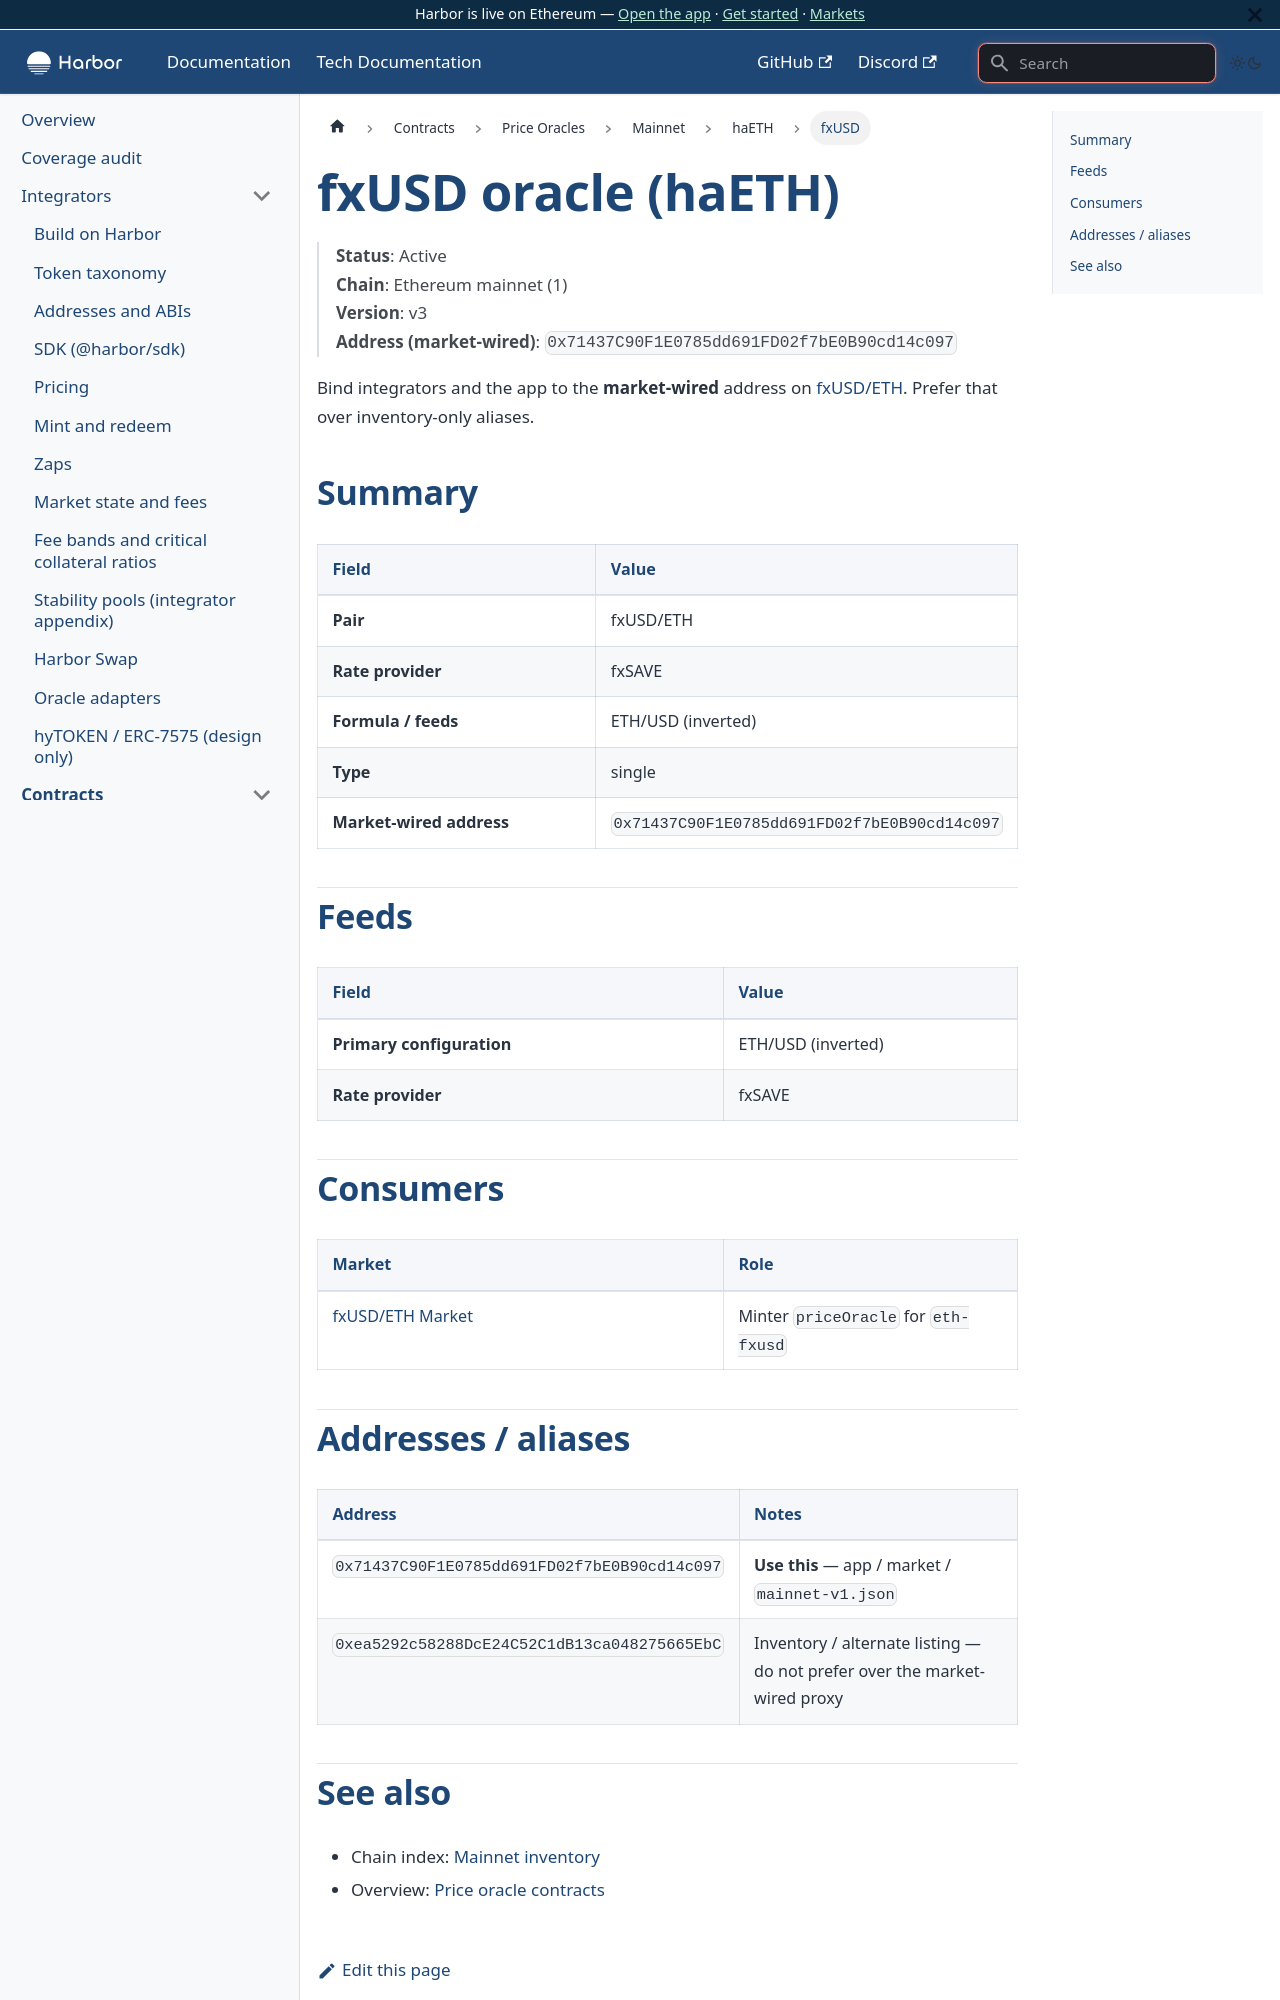

repository: baofinance/harbor-docs · page: tech-docs/contracts/price-oracles/mainnet/haeth/fxusd/index.html · generator: docusaurus

# fxUSD oracle (haETH)

> **Status**: Active  
> **Chain**: Ethereum mainnet (1)  
> **Version**: v3  
> **Address (market-wired)**: `0x71437C90F1E0785dd691FD02f7bE0B90cd14c097`

Bind integrators and the app to the **market-wired** address on [fxUSD/ETH](../../../../markets/haeth/fxusd.md). Prefer that over inventory-only aliases.

## Summary

| Field | Value |
| ----- | ----- |
| **Pair** | fxUSD/ETH |
| **Rate provider** | fxSAVE |
| **Formula / feeds** | ETH/USD (inverted) |
| **Type** | single |
| **Market-wired address** | `0x71437C90F1E0785dd691FD02f7bE0B90cd14c097` |

## Feeds

| Field | Value |
| ----- | ----- |
| **Primary configuration** | ETH/USD (inverted) |
| **Rate provider** | fxSAVE |

## Consumers

| Market | Role |
| ------ | ---- |
| [fxUSD/ETH Market](../../../../markets/haeth/fxusd.md) | Minter `priceOracle` for `eth-fxusd` |
